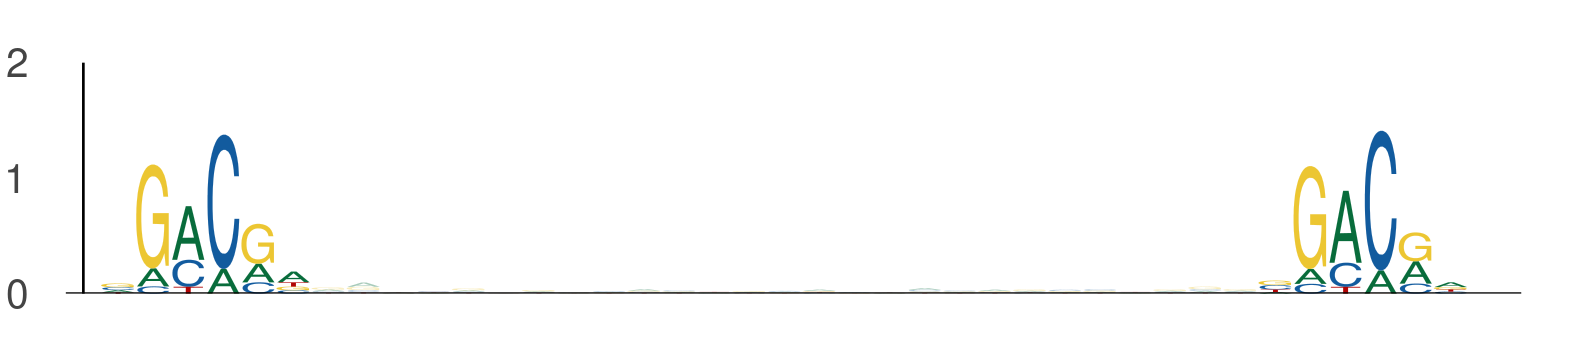

The file beside this chart, header and first rows:
seq_index, start_position, end_position, is_reversed_complement
4575, 98, 104, 0
4575, 131, 137, 0
2287, 87, 93, 0
2287, 120, 126, 0
1822, 10, 16, 0
1822, 43, 49, 0
1822, 7, 13, 0
1822, 40, 46, 0
3323, 111, 117, 0
3323, 144, 150, 0
3323, 108, 114, 0
3323, 141, 147, 0
636, 1, 7, 0
636, 34, 40, 0
2919, 1, 7, 0
2919, 34, 40, 0
5377, 108, 114, 0
5377, 141, 147, 0
5857, 105, 111, 0
5857, 138, 144, 0
5857, 108, 114, 0
5857, 141, 147, 0
936, 21, 27, 0
936, 54, 60, 0
936, 65, 71, 0
936, 98, 104, 0
3808, 108, 114, 0
3808, 141, 147, 0
5158, 97, 103, 0
5158, 130, 136, 0
3855, 67, 73, 0
3855, 100, 106, 0
3855, 100, 106, 0
3855, 133, 139, 0
2420, 10, 16, 0
2420, 43, 49, 0
4922, 92, 98, 0
4922, 125, 131, 0
794, 98, 104, 0
794, 131, 137, 0
4514, 5, 11, 0
4514, 38, 44, 0
2356, 26, 32, 0
2356, 59, 65, 0
1115, 20, 26, 0
1115, 53, 59, 0
355, 125, 131, 0
355, 158, 164, 0
2262, 1, 7, 0
2262, 34, 40, 0
3191, 62, 68, 0
3191, 95, 101, 0
1397, 100, 106, 0
1397, 133, 139, 0
4823, 121, 127, 0
4823, 154, 160, 0
4823, 16, 22, 0
4823, 49, 55, 0
5729, 26, 32, 0
5729, 59, 65, 0
... 1,584 more rows
